Labelled photos from "cats_and_dogs", an image-classification folder in haotangphuoc/data-science-project. The possible labels are: cats, dogs.

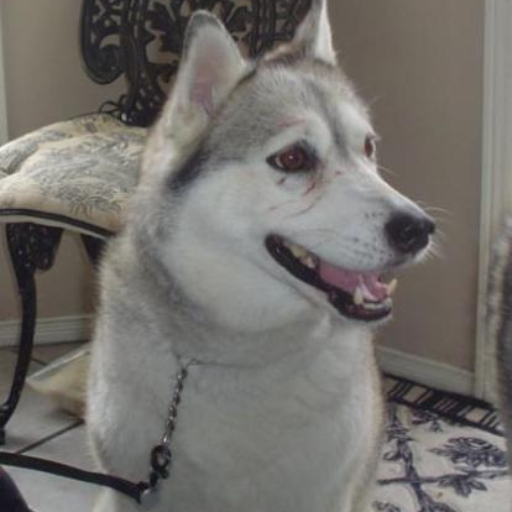
Label: dogs

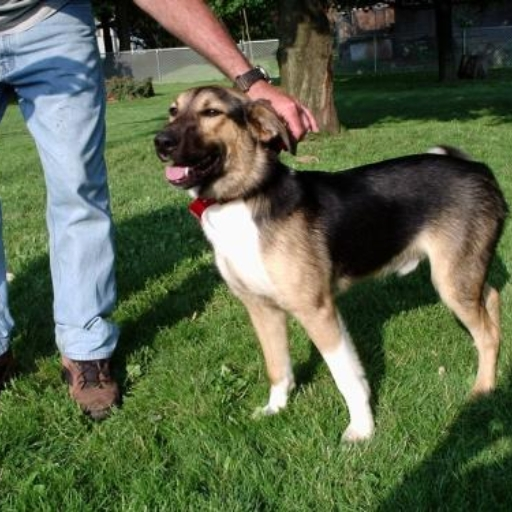
Label: dogs

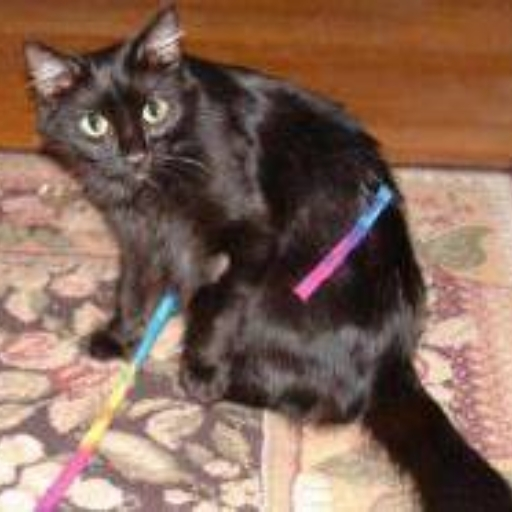
Label: cats

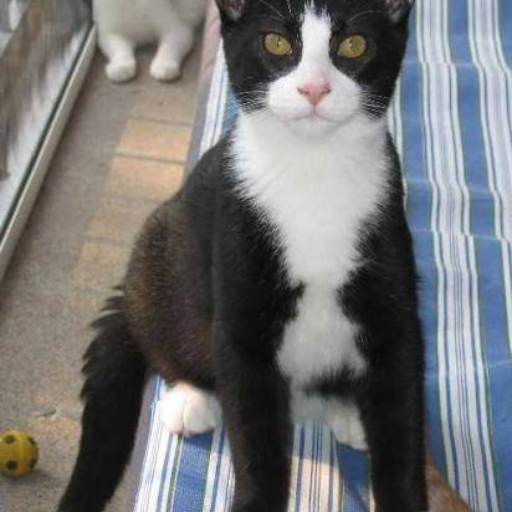
Label: cats

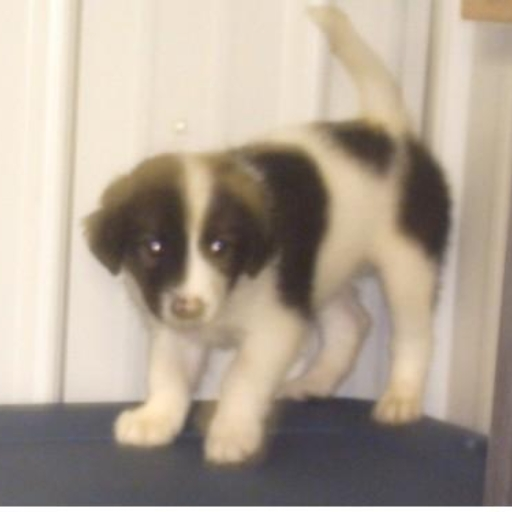
Label: dogs

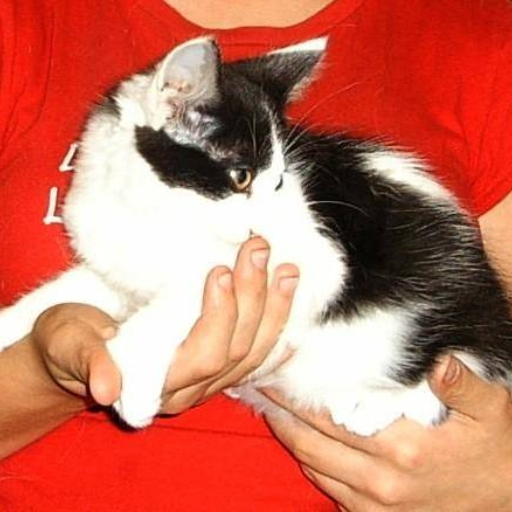
Label: cats
